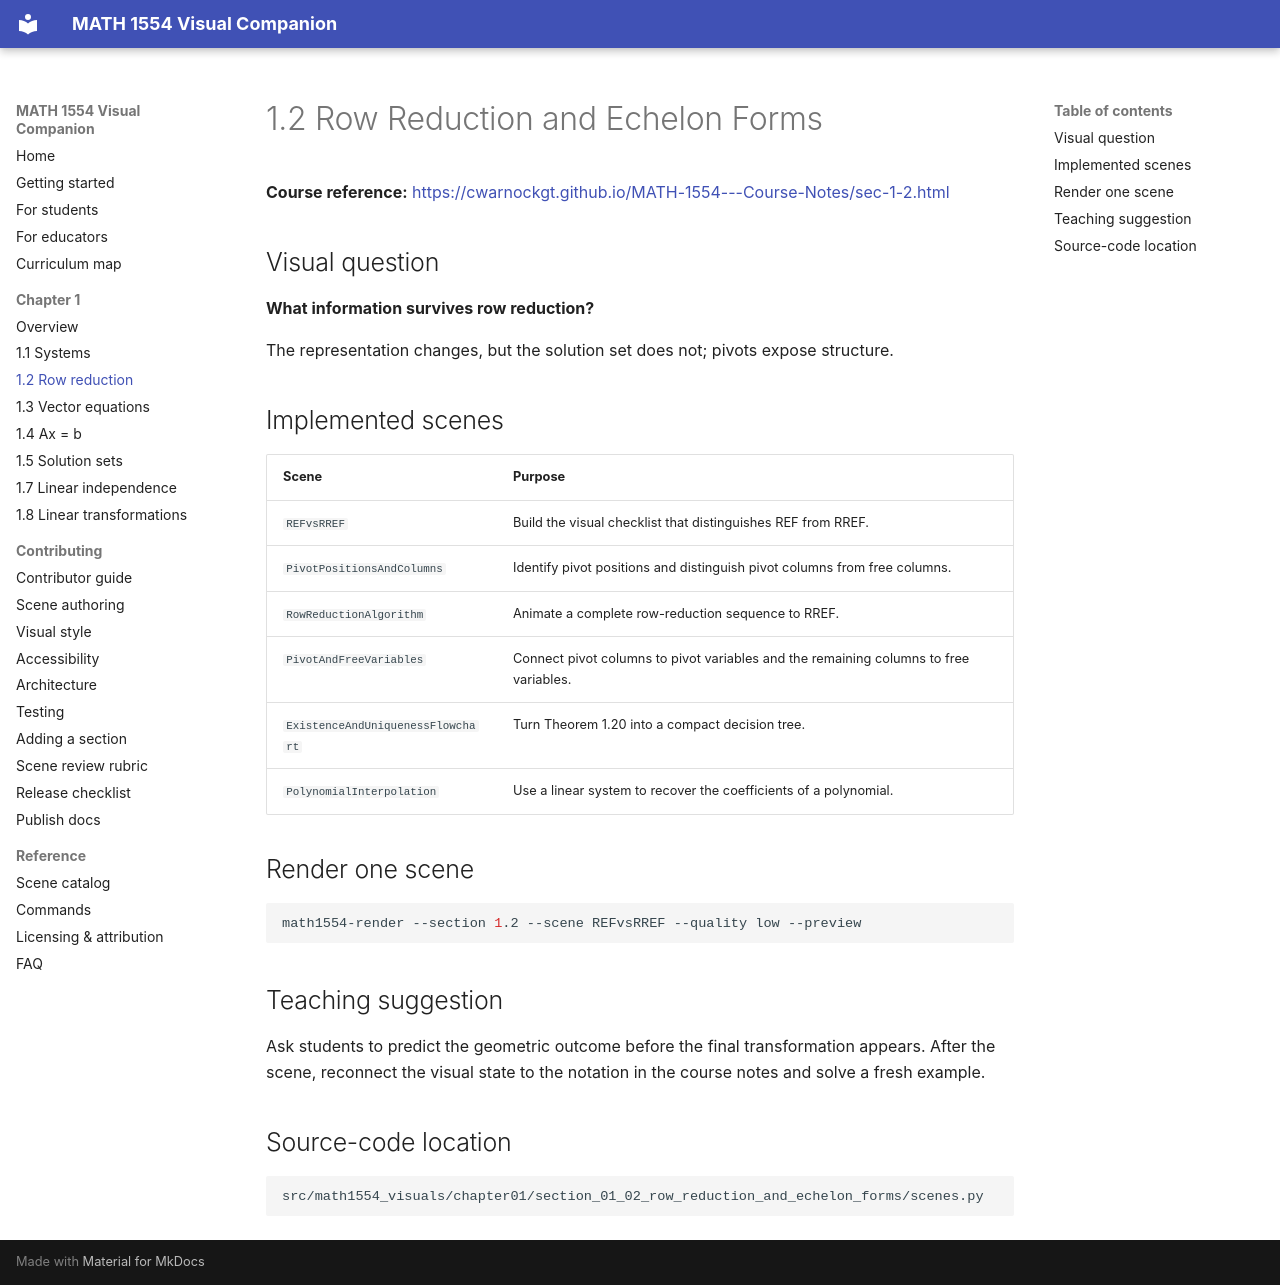

repository: dobromiriiliev/1554-Visual-Companion · page: chapter01/01-02-row-reduction-and-echelon-forms/index.html · generator: mkdocs

# 1.2 Row Reduction and Echelon Forms

**Course reference:** <https://cwarnockgt.github.io/MATH-1554---Course-Notes/sec-1-2.html>

## Visual question

**What information survives row reduction?**

The representation changes, but the solution set does not; pivots expose structure.

## Implemented scenes

| Scene | Purpose |
|---|---|
| `REFvsRREF` | Build the visual checklist that distinguishes REF from RREF. |
| `PivotPositionsAndColumns` | Identify pivot positions and distinguish pivot columns from free columns. |
| `RowReductionAlgorithm` | Animate a complete row-reduction sequence to RREF. |
| `PivotAndFreeVariables` | Connect pivot columns to pivot variables and the remaining columns to free variables. |
| `ExistenceAndUniquenessFlowchart` | Turn Theorem 1.20 into a compact decision tree. |
| `PolynomialInterpolation` | Use a linear system to recover the coefficients of a polynomial. |

## Render one scene

```bash
math1554-render --section 1.2 --scene REFvsRREF --quality low --preview
```

## Teaching suggestion

Ask students to predict the geometric outcome before the final transformation appears. After the scene, reconnect the visual state to the notation in the course notes and solve a fresh example.

## Source-code location

```text
src/math1554_visuals/chapter01/section_01_02_row_reduction_and_echelon_forms/scenes.py
```
